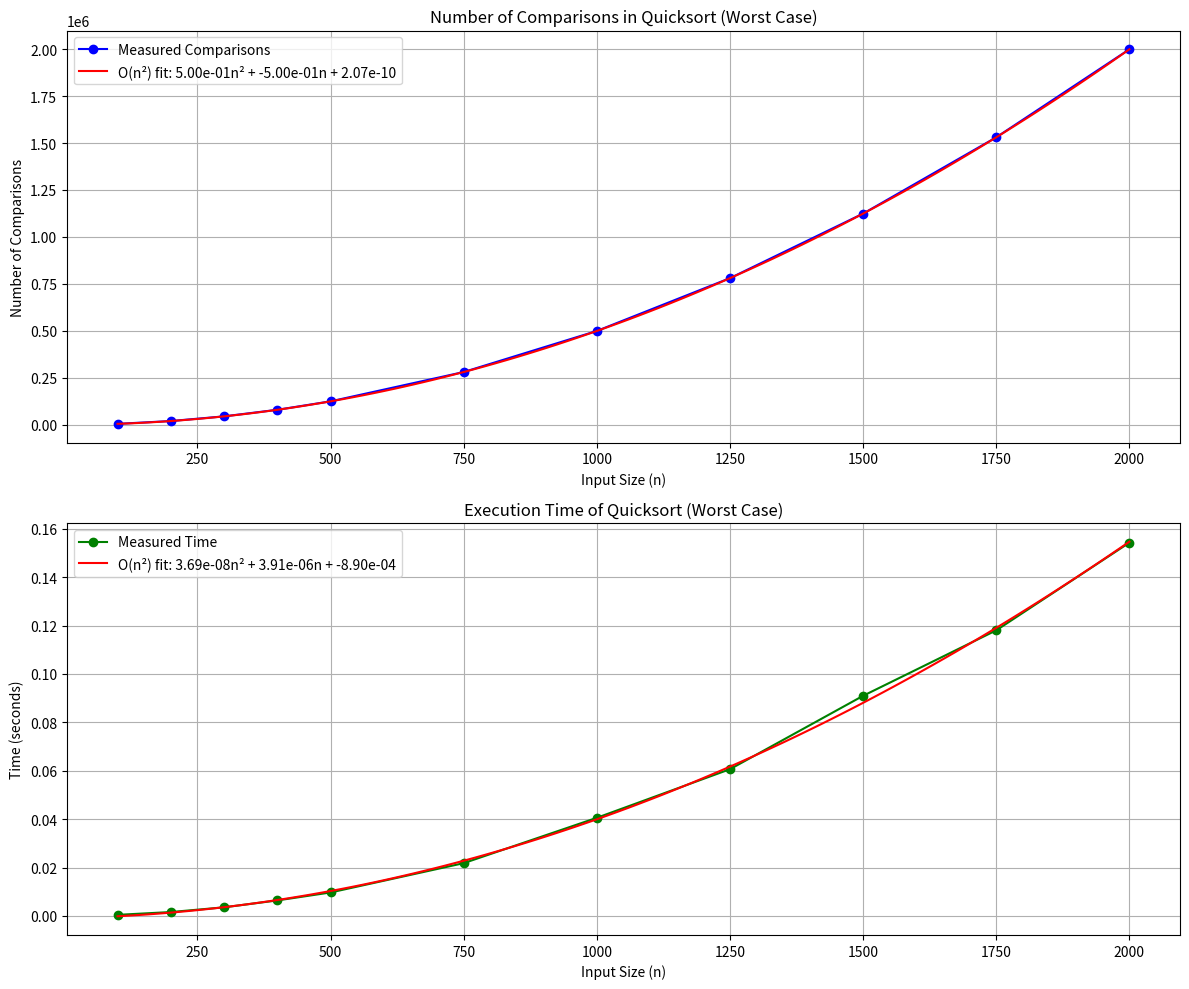

Python code for this plot:
import sys
import time
import matplotlib.pyplot as plt
import numpy as np

# Set recursion limit to avoid issues with quicksort
sys.setrecursionlimit(20000)

# Quicksort implementation with counter for number of comparisons
def quicksort(arr, low=0, high=None, comparisons=None):
    if comparisons is None:
        comparisons = [0]  # Use list to allow modification within nested functions
    
    if high is None:
        high = len(arr) - 1
    
    if low < high:
        # Partition the array
        pivot_index = partition(arr, low, high, comparisons)
        
        # Sort elements before and after the pivot
        quicksort(arr, low, pivot_index - 1, comparisons)
        quicksort(arr, pivot_index + 1, high, comparisons)
    
    return arr, comparisons[0]

def partition(arr, low, high, comparisons):
    # Select the rightmost element as pivot
    pivot = arr[high]
    
    # Index of smaller element
    i = low - 1
    
    for j in range(low, high):
        # Count comparison
        comparisons[0] += 1
        
        # If current element is smaller than or equal to pivot
        if arr[j] <= pivot:
            # Increment index of smaller element
            i += 1
            arr[i], arr[j] = arr[j], arr[i]
    
    # Place pivot in its correct position
    arr[i + 1], arr[high] = arr[high], arr[i + 1]
    return i + 1

# Generate worst-case input for quicksort (already sorted array with last element as pivot)
def generate_worst_case(size):
    return list(range(size))

# Function to visualize the manual working of quicksort on a worst-case input
def visualize_manual_quicksort():
    # Create a worst-case input of 16 elements
    arr = generate_worst_case(16)
    print("Original array (worst case for quicksort):", arr)
    
    """
    Manual demonstration of quicksort on a sorted array of 16 elements:
    [0, 1, 2, 3, 4, 5, 6, 7, 8, 9, 10, 11, 12, 13, 14, 15]
    
    Step 1: Initial call to quicksort(arr, 0, 15)
        Pivot = 15 (last element)
        After partition: [0, 1, 2, 3, 4, 5, 6, 7, 8, 9, 10, 11, 12, 13, 14, 15]
        Pivot index = 15 (no elements moved, as all are already smaller than pivot)
        Recursive calls: quicksort(arr, 0, 14) and quicksort(arr, 16, 15) (second call doesn't execute)
    
    Step 2: Call quicksort(arr, 0, 14)
        Pivot = 14
        After partition: [0, 1, 2, 3, 4, 5, 6, 7, 8, 9, 10, 11, 12, 13, 14, 15]
        Pivot index = 14
        Recursive calls: quicksort(arr, 0, 13) and quicksort(arr, 15, 14) (second call doesn't execute)
    
    Step 3: Call quicksort(arr, 0, 13)
        Pivot = 13
        After partition: [0, 1, 2, 3, 4, 5, 6, 7, 8, 9, 10, 11, 12, 13, 14, 15]
        Pivot index = 13
        Recursive calls: quicksort(arr, 0, 12) and quicksort(arr, 14, 13) (second call doesn't execute)
    
    And so on... Each recursive call reduces the problem size by only 1 element,
    resulting in a total of n-1 partitioning operations, each requiring O(n) comparisons.
    
    This process continues until we reach the base case, resulting in O(n²) complexity.
    """

# Test function for measuring quicksort performance on worst-case inputs
def test_quicksort_worst_case(sizes):
    comparisons_list = []
    times_list = []
    
    for size in sizes:
        print(f"Testing with size: {size}")
        
        # Generate worst-case input
        arr = generate_worst_case(size)
        
        # Measure time and count comparisons
        start_time = time.time()
        _, comparisons = quicksort(arr.copy())
        elapsed_time = time.time() - start_time
        
        comparisons_list.append(comparisons)
        times_list.append(elapsed_time)
    
    return comparisons_list, times_list

# Plot results
def plot_results(sizes, comparisons, times):
    plt.figure(figsize=(12, 10))
    
    # Plot number of comparisons
    plt.subplot(2, 1, 1)
    plt.title('Number of Comparisons in Quicksort (Worst Case)')
    plt.plot(sizes, comparisons, 'bo-', label='Measured Comparisons')
    
    # Fit quadratic function (O(n²))
    coeff = np.polyfit(sizes, comparisons, 2)
    poly = np.poly1d(coeff)
    x = np.linspace(min(sizes), max(sizes), 100)
    plt.plot(x, poly(x), 'r-', label=f'O(n²) fit: {coeff[0]:.2e}n² + {coeff[1]:.2e}n + {coeff[2]:.2e}')
    
    plt.xlabel('Input Size (n)')
    plt.ylabel('Number of Comparisons')
    plt.legend()
    plt.grid(True)
    
    # Plot execution time
    plt.subplot(2, 1, 2)
    plt.title('Execution Time of Quicksort (Worst Case)')
    plt.plot(sizes, times, 'go-', label='Measured Time')
    
    # Fit quadratic function (O(n²))
    coeff = np.polyfit(sizes, times, 2)
    poly = np.poly1d(coeff)
    plt.plot(x, poly(x), 'r-', label=f'O(n²) fit: {coeff[0]:.2e}n² + {coeff[1]:.2e}n + {coeff[2]:.2e}')
    
    plt.xlabel('Input Size (n)')
    plt.ylabel('Time (seconds)')
    plt.legend()
    plt.grid(True)
    
    plt.tight_layout()
    plt.savefig('quicksort_worst_case.png')
    plt.show()

# Run the tests
if __name__ == "__main__":
    # Demonstrate manual working of quicksort on worst-case input
    visualize_manual_quicksort()
    
    # Test with various input sizes
    sizes = [100, 200, 300, 400, 500, 750, 1000, 1250, 1500, 1750, 2000]
    comparisons, times = test_quicksort_worst_case(sizes)
    
    # Plot results
    plot_results(sizes, comparisons, times)
    
    """
    Derivation of Worst-Case Complexity for Quicksort:
    
    In the worst case scenario for quicksort:
    1. The pivot chosen at each step results in the most unbalanced partition possible
    2. With last-element pivot selection, this occurs when the array is already sorted
    
    Let's analyze this mathematically:
    
    - Let T(n) be the time complexity for sorting an array of size n
    - In the worst case, each partition operation divides the array into subarrays of size 0 and n-1
    - Each partition operation itself takes O(n) time (to compare each element with the pivot)
    
    This gives us the recurrence relation:
    T(n) = T(n-1) + T(0) + O(n)
    
    Since T(0) = 0, this simplifies to:
    T(n) = T(n-1) + O(n)
    
    Expanding this recursion:
    T(n) = T(n-1) + O(n)
          = T(n-2) + O(n-1) + O(n)
          = T(n-3) + O(n-2) + O(n-1) + O(n)
          ...
          = T(1) + O(2) + O(3) + ... + O(n-1) + O(n)
          = O(1) + O(2) + O(3) + ... + O(n-1) + O(n)
          = O(1 + 2 + 3 + ... + n-1 + n)
          = O(n(n+1)/2)
          = O(n²)
    
    Therefore, the worst-case time complexity of quicksort is O(n²).
    
    Discussion of Results:
    
    The plots confirm our theoretical analysis. When running quicksort on already sorted arrays 
    (with last-element pivot selection), both the number of comparisons and execution time follow 
    a quadratic growth pattern, closely matching the O(n²) curve.
    
    The quadratic fit for both the comparison count and execution time has a dominant n² term,
    which aligns with our derivation of O(n²) worst-case complexity. The minor variations from 
    a perfect quadratic curve can be attributed to system-specific factors and measurement noise.
    
    This worst-case scenario arises because each partition operation only removes one element 
    (the pivot) from consideration, leading to n partitioning operations, each requiring O(n) 
    comparisons. The total is therefore O(n²).
    
    This analysis highlights the importance of good pivot selection strategies in quicksort
    implementations, such as median-of-three or randomized pivot selection, which make this
    worst-case scenario much less likely to occur in practice.
    """